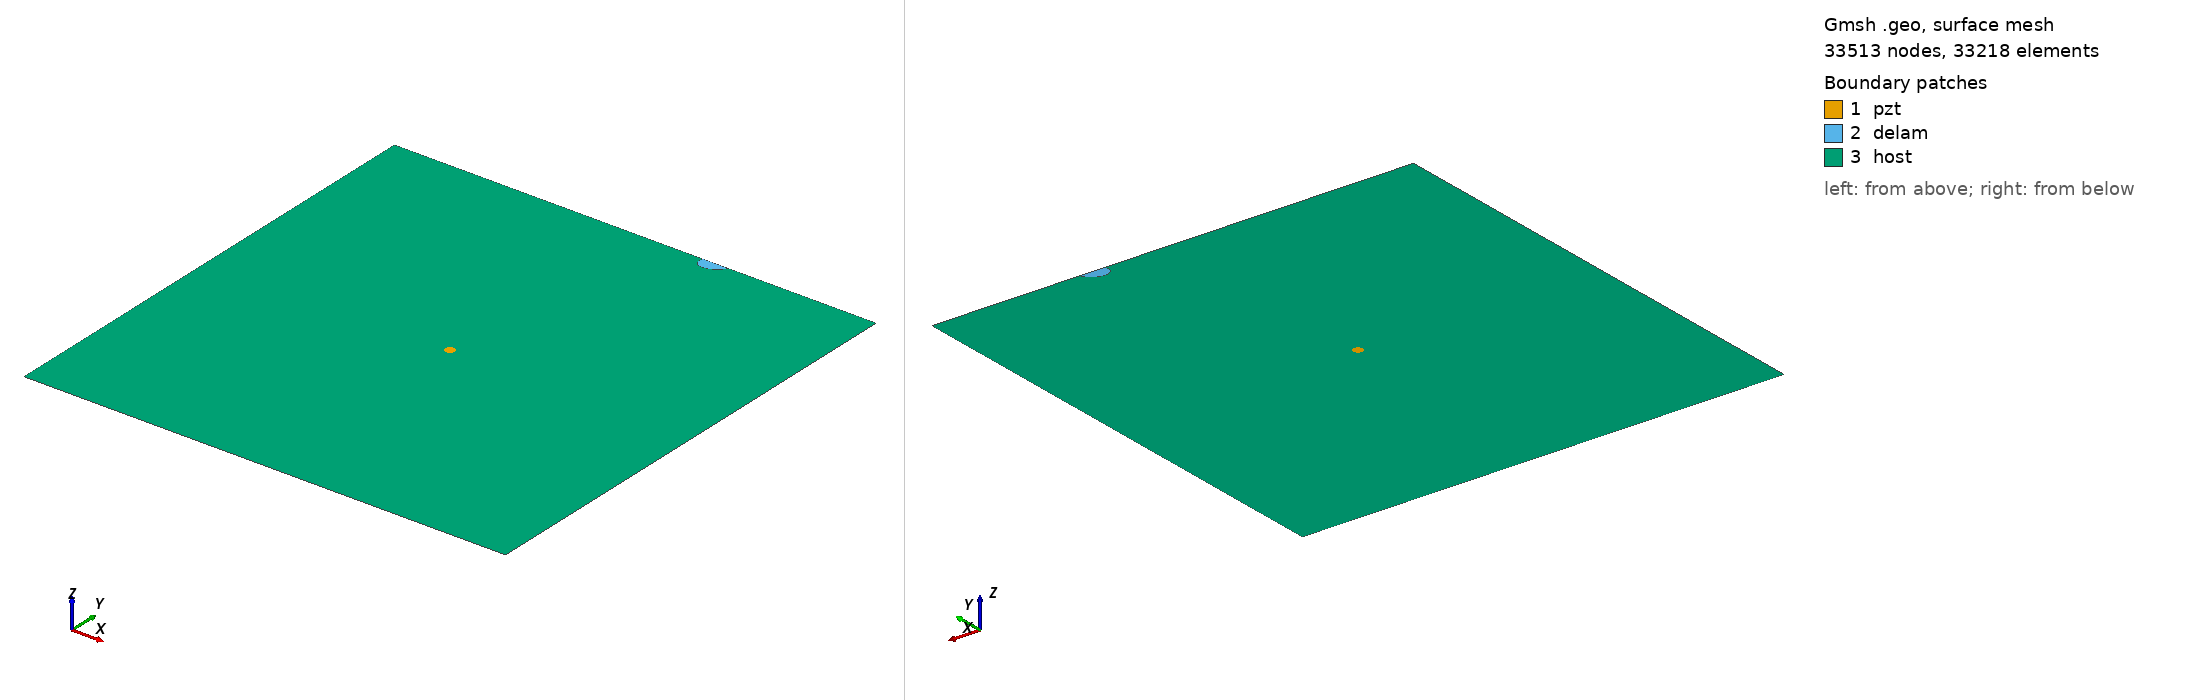

Gmsh geometry script, surface-meshed: 33513 nodes, 33218 surface elements. Boundary patches (legend numbers): 1 pzt, 2 delam, 3 host. Left view from above one corner, right view from below the opposite corner. Legend entries are the model's physical surfaces. The drawing asked Gmsh for element sizes between 1% and 20% of the model's largest extent; the script's own settings can give other sizes.

=== m2_414_delam1_position_no_97_a_15mm_b_10mm_angle_30.geo (drawn) ===
SetFactory("OpenCASCADE");
L=0.500000; 
W=0.500000; 
a=0.015000; 
b=0.010000; 
x=0.333333; 
y=0.500000; 
alpha=0.166667 *Pi; 
r=0.005000; 
xpzt=0.250000; 
ypzt=0.250000; 
//+
Point(1) = {0, 0, 0, 1.0};
//+
Point(2) = {L, 0, 0, 1.0};
//+
Point(3) = {L, W, 0, 1.0};
//+
Point(4) = {0, W, 0, 1.0};
//+
Line(1) = {1, 2};
//+
Line(2) = {2, 3};
//+
Line(3) = {3, 4};
//+
Line(4) = {4, 1};
//+
Circle(5) = {xpzt, ypzt, -0, r, 0, 2*Pi};
//+
Ellipse(6) = {x, y, -0, a, b, 0, 2*Pi};
//+
Rotate {{0, 0, 1}, {x, y, 0}, alpha} {
  Curve{6}; 
}
//+
BooleanDifference{ Curve{6}; Delete; }{ Curve{3}; }
//+
Delete {
  Curve{6}; 
}
//+
Delete {
  Curve{3}; 
}
//+
Line(9) = {7, 8};
//+
Line(10) = {3, 8};
//+
Line(11) = {7, 4};
//+
Curve Loop(1) = {5};
//+
Plane Surface(1) = {1};
//+
Curve Loop(2) = {9, 7};
//+
Plane Surface(2) = {2};
//+
Curve Loop(3) = {10, -7, 11, 4, 1, 2};
//+
Curve Loop(4) = {5};
//+
Plane Surface(3) = {3, 4};
//+
Point(9) = {xpzt, ypzt, 0, 1.0};
//+
Point{9} In Surface {1};// mesh node at centre of pzt
//+
Physical Surface("pzt") = {1};
//+
Physical Surface("delam") = {2};
//+
Physical Surface("host") = {3};

Mesh.Algorithm = 6; // Frontal
Mesh.CharacteristicLengthFactor = 0.070000;
Mesh.CharacteristicLengthMin = 0.001000;
Mesh.CharacteristicLengthMax = 0.200000;
Mesh.RecombineAll = 1; // Apply recombination algorithm
Mesh.SubdivisionAlgorithm = 1; // 1: all quadrangles
Mesh.Smoothing = 1;
